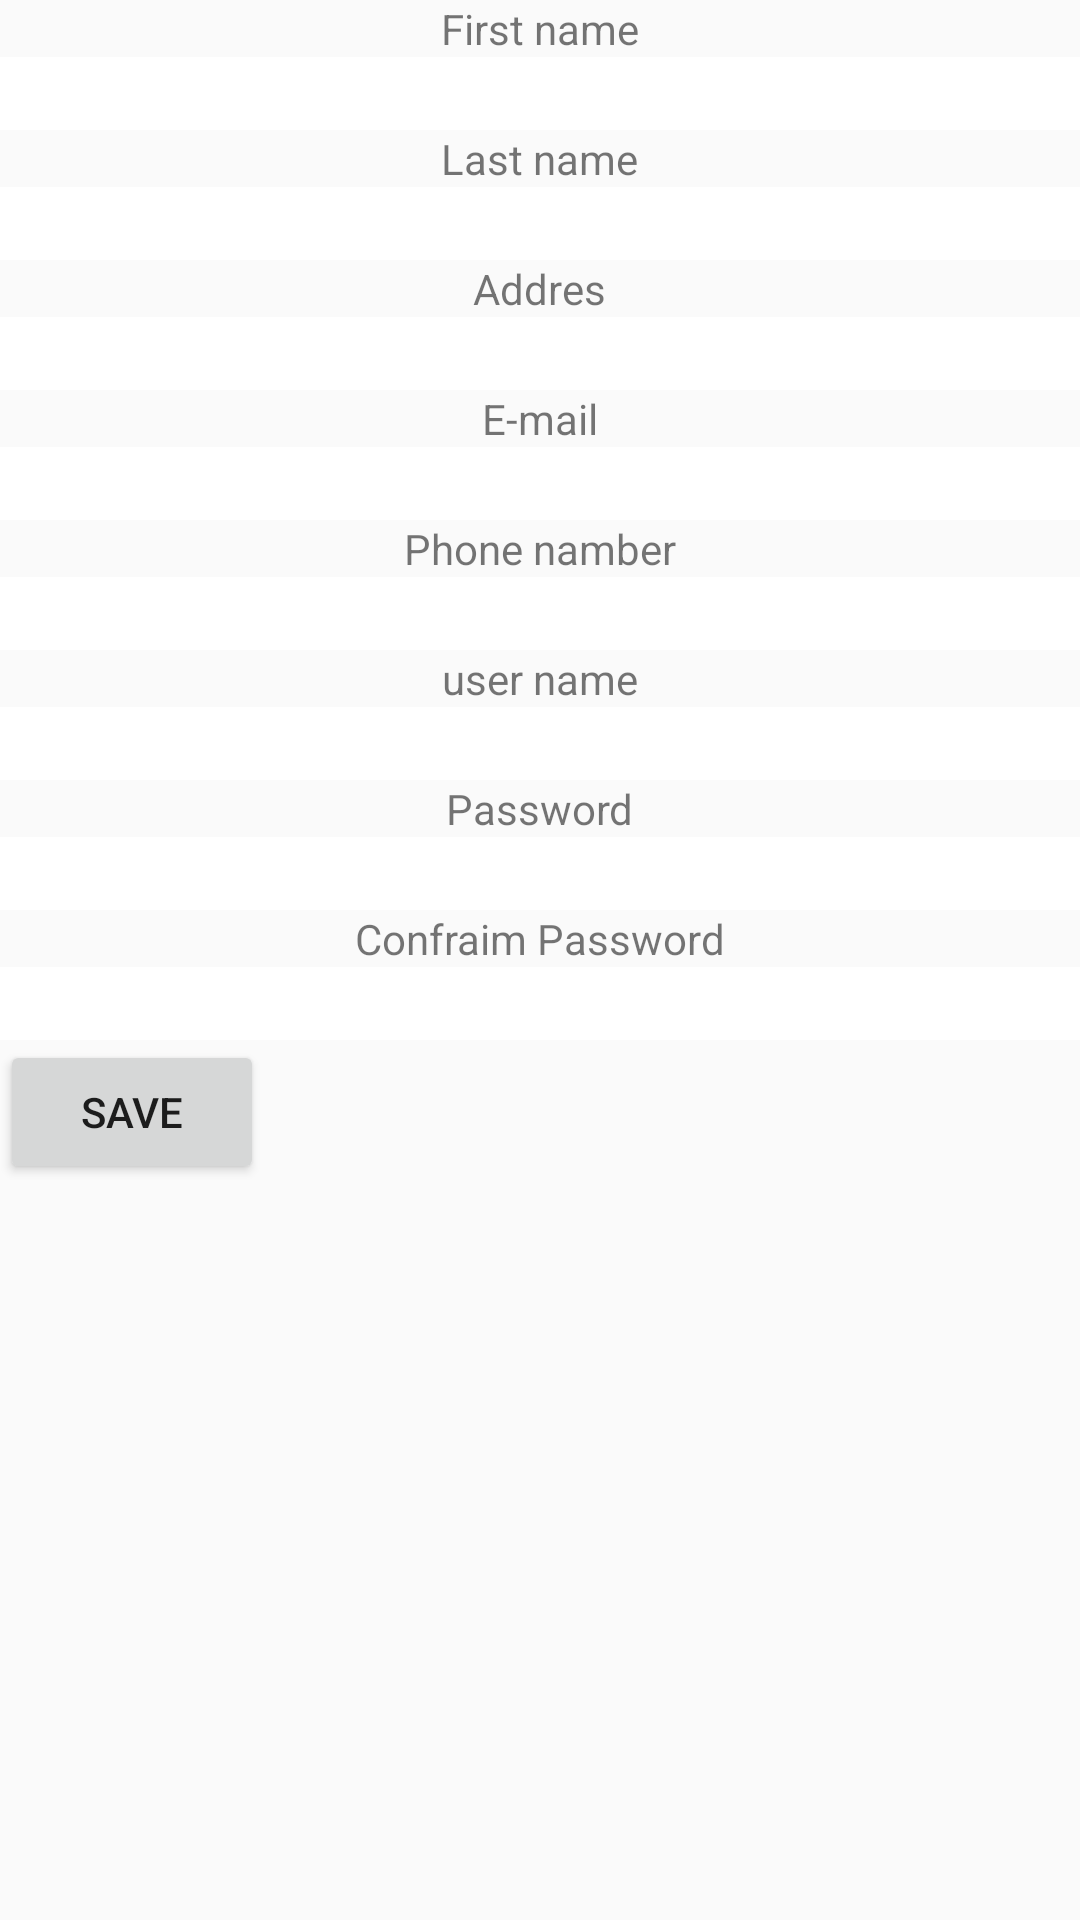

Android layout source for this screen:
<!-- AndroidManifest.xml: application theme AppTheme -->
<!-- res/layout/fragment_sign_up.xml -->
<FrameLayout xmlns:android="http://schemas.android.com/apk/res/android"
    xmlns:tools="http://schemas.android.com/tools" android:layout_width="match_parent"
    android:layout_height="match_parent" tools:context="projact.finalprojact.projact.sign_up">

    <LinearLayout
        android:orientation="vertical"
        android:layout_width="fill_parent"
        android:layout_height="fill_parent"
        android:layout_gravity="center_horizontal|top">

        <TextView
            android:layout_width="wrap_content"
            android:layout_height="wrap_content"
            android:text="First name"
            android:id="@+id/textView5"
            android:layout_gravity="center_horizontal" />

        <EditText
            android:layout_width="match_parent"
            android:layout_height="wrap_content"
            android:id="@+id/first_name_signup"
            android:background="#ffffffff" />

        <TextView
            android:layout_width="wrap_content"
            android:layout_height="wrap_content"
            android:text="Last name"
            android:id="@+id/textView6"
            android:layout_gravity="center_horizontal" />

        <EditText
            android:layout_width="match_parent"
            android:layout_height="wrap_content"
            android:id="@+id/last_name_signup"
            android:background="#ffffffff" />

        <TextView
            android:layout_width="wrap_content"
            android:layout_height="wrap_content"
            android:text="Addres"
            android:id="@+id/textView7"
            android:layout_gravity="center_horizontal" />

        <EditText
            android:layout_width="match_parent"
            android:layout_height="wrap_content"
            android:id="@+id/address_signup"
            android:layout_gravity="center_horizontal"
            android:background="#ffffffff" />

        <TextView
            android:layout_width="wrap_content"
            android:layout_height="wrap_content"
            android:text="E-mail"
            android:id="@+id/textView8"
            android:layout_gravity="center_horizontal" />

        <EditText
            android:layout_width="match_parent"
            android:layout_height="wrap_content"
            android:id="@+id/email_signup"
            android:layout_gravity="center_horizontal"
            android:background="#ffffffff" />

        <TextView
            android:layout_width="wrap_content"
            android:layout_height="wrap_content"
            android:text="Phone namber"
            android:id="@+id/textView12"
            android:layout_gravity="center_horizontal" />

        <EditText
            android:layout_width="match_parent"
            android:layout_height="wrap_content"
            android:id="@+id/phone_signup"
            android:layout_gravity="center_horizontal"
            android:background="#ffffffff" />

        <TextView
            android:layout_width="wrap_content"
            android:layout_height="wrap_content"
            android:text="user name"
            android:id="@+id/textView9"
            android:layout_gravity="center_horizontal" />

        <EditText
            android:layout_width="match_parent"
            android:layout_height="wrap_content"
            android:id="@+id/username_signup"
            android:background="#ffffffff" />

        <TextView
            android:layout_width="wrap_content"
            android:layout_height="wrap_content"
            android:text="Password"
            android:id="@+id/textView10"
            android:layout_gravity="center_horizontal" />

        <EditText
            android:layout_width="match_parent"
            android:layout_height="wrap_content"
            android:inputType="textPassword"
            android:ems="10"
            android:id="@+id/password_signup"
            android:layout_gravity="center_horizontal"
            android:background="#ffffffff" />

        <TextView
            android:layout_width="wrap_content"
            android:layout_height="wrap_content"
            android:text="Confraim Password"
            android:id="@+id/textView11"
            android:layout_gravity="center_horizontal" />

        <EditText
            android:layout_width="match_parent"
            android:layout_height="wrap_content"
            android:inputType="textPassword"
            android:ems="10"
            android:id="@+id/conf_password_signup"
            android:background="#ffffffff" />

        <Button
            android:layout_width="wrap_content"
            android:layout_height="wrap_content"
            android:text="Save"
            android:id="@+id/save_signup_btn" />

    </LinearLayout>
</FrameLayout>
<!-- resources referenced by this layout -->
<resources>
  <style name="AppTheme" parent="Theme.AppCompat.Light.NoActionBar">
          <item name="android:timePickerStyle">@style/Widget.TimePicker</item>
      </style>
  <style name="Widget.TimePicker">
          <item name="android:timePickerMode">spinner</item>
      </style>
</resources>
